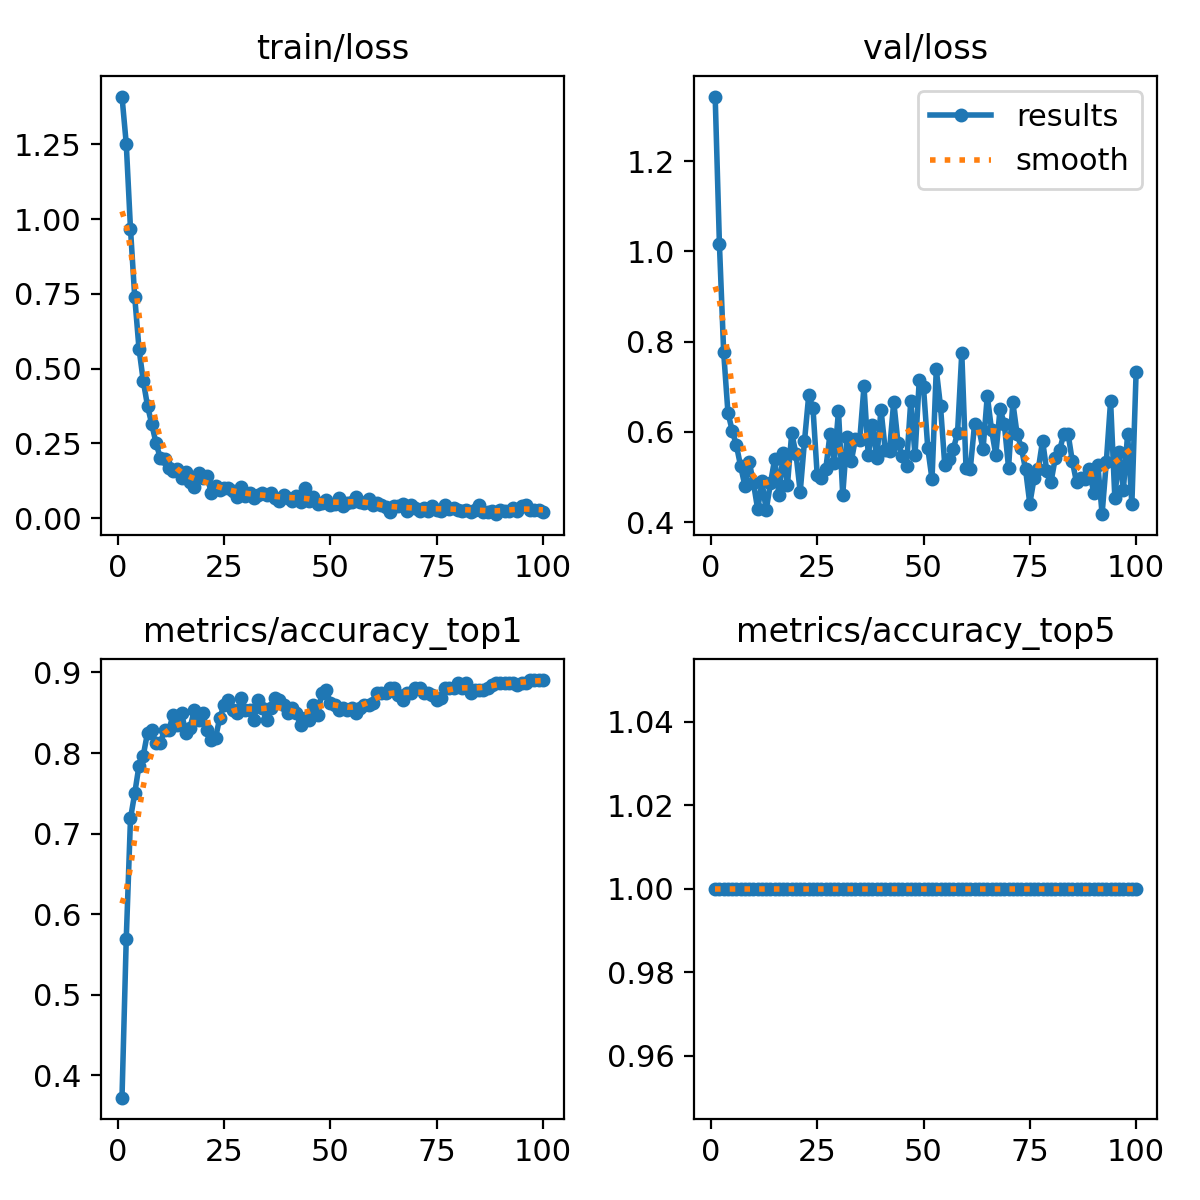

Source data for this figure (header and first rows):
epoch, time, train/loss, metrics/accuracy_top1, metrics/accuracy_top5, val/loss, lr/pg0, lr/pg1, lr/pg2
1, 2.438, 1.41, 0.3719, 1, 1.343, 8.75e-05, 8.75e-05, 8.75e-05
2, 3.264, 1.253, 0.5687, 1, 1.015, 0.0001856, 0.0001856, 0.0001856
3, 4.307, 0.9673, 0.7188, 1, 0.7761, 0.0002818, 0.0002818, 0.0002818
4, 5.466, 0.7392, 0.75, 1, 0.6428, 0.000376, 0.000376, 0.000376
5, 6.464, 0.567, 0.7844, 1, 0.603, 0.0004682, 0.0004682, 0.0004682
6, 7.613, 0.4594, 0.7969, 1, 0.5699, 0.0005584, 0.0005584, 0.0005584
7, 8.715, 0.3755, 0.825, 1, 0.5234, 0.0006467, 0.0006467, 0.0006467
8, 10.14, 0.3146, 0.8281, 1, 0.4803, 0.0007329, 0.0007329, 0.0007329
9, 10.95, 0.2511, 0.8125, 1, 0.5339, 0.0008172, 0.0008172, 0.0008172
10, 11.84, 0.2017, 0.8125, 1, 0.4869, 0.0008995, 0.0008995, 0.0008995
11, 12.89, 0.1975, 0.8281, 1, 0.4283, 0.0009798, 0.0009798, 0.0009798
12, 13.74, 0.1689, 0.8281, 1, 0.4902, 0.001058, 0.001058, 0.001058
13, 14.96, 0.1568, 0.8469, 1, 0.4273, 0.001102, 0.001102, 0.001102
14, 16, 0.1639, 0.8344, 1, 0.4861, 0.001089, 0.001089, 0.001089
15, 17.28, 0.133, 0.85, 1, 0.54, 0.001077, 0.001077, 0.001077
16, 18.25, 0.1547, 0.825, 1, 0.4602, 0.001064, 0.001064, 0.001064
17, 19.27, 0.1207, 0.8313, 1, 0.5544, 0.001052, 0.001052, 0.001052
18, 20.21, 0.1026, 0.8531, 1, 0.4829, 0.00104, 0.00104, 0.00104
19, 21.24, 0.1523, 0.8406, 1, 0.5974, 0.001027, 0.001027, 0.001027
20, 22.2, 0.1338, 0.85, 1, 0.5515, 0.001015, 0.001015, 0.001015
21, 23.3, 0.1416, 0.8281, 1, 0.467, 0.001002, 0.001002, 0.001002
22, 24.45, 0.08347, 0.8156, 1, 0.5789, 0.0009901, 0.0009901, 0.0009901
23, 25.55, 0.1088, 0.8187, 1, 0.6812, 0.0009778, 0.0009778, 0.0009778
24, 26.55, 0.0945, 0.8438, 1, 0.6531, 0.0009654, 0.0009654, 0.0009654
25, 27.63, 0.1015, 0.8594, 1, 0.5037, 0.000953, 0.000953, 0.000953
26, 28.8, 0.09996, 0.8656, 1, 0.4979, 0.0009406, 0.0009406, 0.0009406
27, 29.84, 0.08958, 0.8531, 1, 0.5169, 0.0009283, 0.0009283, 0.0009283
28, 30.83, 0.0709, 0.85, 1, 0.595, 0.0009159, 0.0009159, 0.0009159
29, 31.86, 0.1046, 0.8688, 1, 0.5305, 0.0009035, 0.0009035, 0.0009035
30, 32.96, 0.07423, 0.8531, 1, 0.6467, 0.0008911, 0.0008911, 0.0008911
31, 34.09, 0.08447, 0.8531, 1, 0.4606, 0.0008787, 0.0008787, 0.0008787
32, 34.99, 0.06665, 0.8406, 1, 0.5891, 0.0008664, 0.0008664, 0.0008664
33, 35.98, 0.07606, 0.8656, 1, 0.5349, 0.000854, 0.000854, 0.000854
34, 36.97, 0.08496, 0.8562, 1, 0.585, 0.0008416, 0.0008416, 0.0008416
35, 37.95, 0.07756, 0.8406, 1, 0.5818, 0.0008293, 0.0008293, 0.0008293
36, 39.05, 0.08493, 0.8562, 1, 0.7012, 0.0008169, 0.0008169, 0.0008169
37, 40.15, 0.06674, 0.8688, 1, 0.5488, 0.0008045, 0.0008045, 0.0008045
38, 41.14, 0.05754, 0.8656, 1, 0.615, 0.0007921, 0.0007921, 0.0007921
39, 42.19, 0.0788, 0.8594, 1, 0.5414, 0.0007797, 0.0007797, 0.0007797
40, 43.27, 0.06656, 0.85, 1, 0.6494, 0.0007674, 0.0007674, 0.0007674
41, 44.15, 0.05762, 0.8562, 1, 0.5596, 0.000755, 0.000755, 0.000755
42, 45.1, 0.07455, 0.85, 1, 0.5584, 0.0007426, 0.0007426, 0.0007426
43, 46.31, 0.05253, 0.8344, 1, 0.6672, 0.0007302, 0.0007302, 0.0007302
44, 47.31, 0.1023, 0.8438, 1, 0.5754, 0.0007179, 0.0007179, 0.0007179
45, 48.35, 0.05721, 0.8406, 1, 0.5474, 0.0007055, 0.0007055, 0.0007055
46, 49.45, 0.06945, 0.8594, 1, 0.5255, 0.0006931, 0.0006931, 0.0006931
47, 50.48, 0.04682, 0.8469, 1, 0.6685, 0.0006808, 0.0006808, 0.0006808
48, 51.6, 0.05122, 0.875, 1, 0.5483, 0.0006684, 0.0006684, 0.0006684
49, 52.51, 0.06123, 0.8781, 1, 0.7159, 0.000656, 0.000656, 0.000656
50, 53.68, 0.04276, 0.8625, 1, 0.6985, 0.0006436, 0.0006436, 0.0006436
51, 54.61, 0.04574, 0.8594, 1, 0.5643, 0.0006312, 0.0006312, 0.0006312
52, 55.73, 0.0685, 0.8531, 1, 0.4952, 0.0006189, 0.0006189, 0.0006189
53, 56.66, 0.039, 0.8562, 1, 0.7383, 0.0006065, 0.0006065, 0.0006065
54, 57.68, 0.05222, 0.8531, 1, 0.6565, 0.0005941, 0.0005941, 0.0005941
55, 58.74, 0.05543, 0.8562, 1, 0.5265, 0.0005818, 0.0005818, 0.0005818
56, 59.77, 0.07009, 0.85, 1, 0.5394, 0.0005694, 0.0005694, 0.0005694
57, 61.04, 0.05539, 0.8562, 1, 0.5623, 0.000557, 0.000557, 0.000557
58, 61.91, 0.05149, 0.8594, 1, 0.5972, 0.0005446, 0.0005446, 0.0005446
59, 62.9, 0.06428, 0.8594, 1, 0.7747, 0.0005322, 0.0005322, 0.0005322
60, 64.07, 0.04309, 0.8625, 1, 0.5199, 0.0005199, 0.0005199, 0.0005199
... 40 more rows
